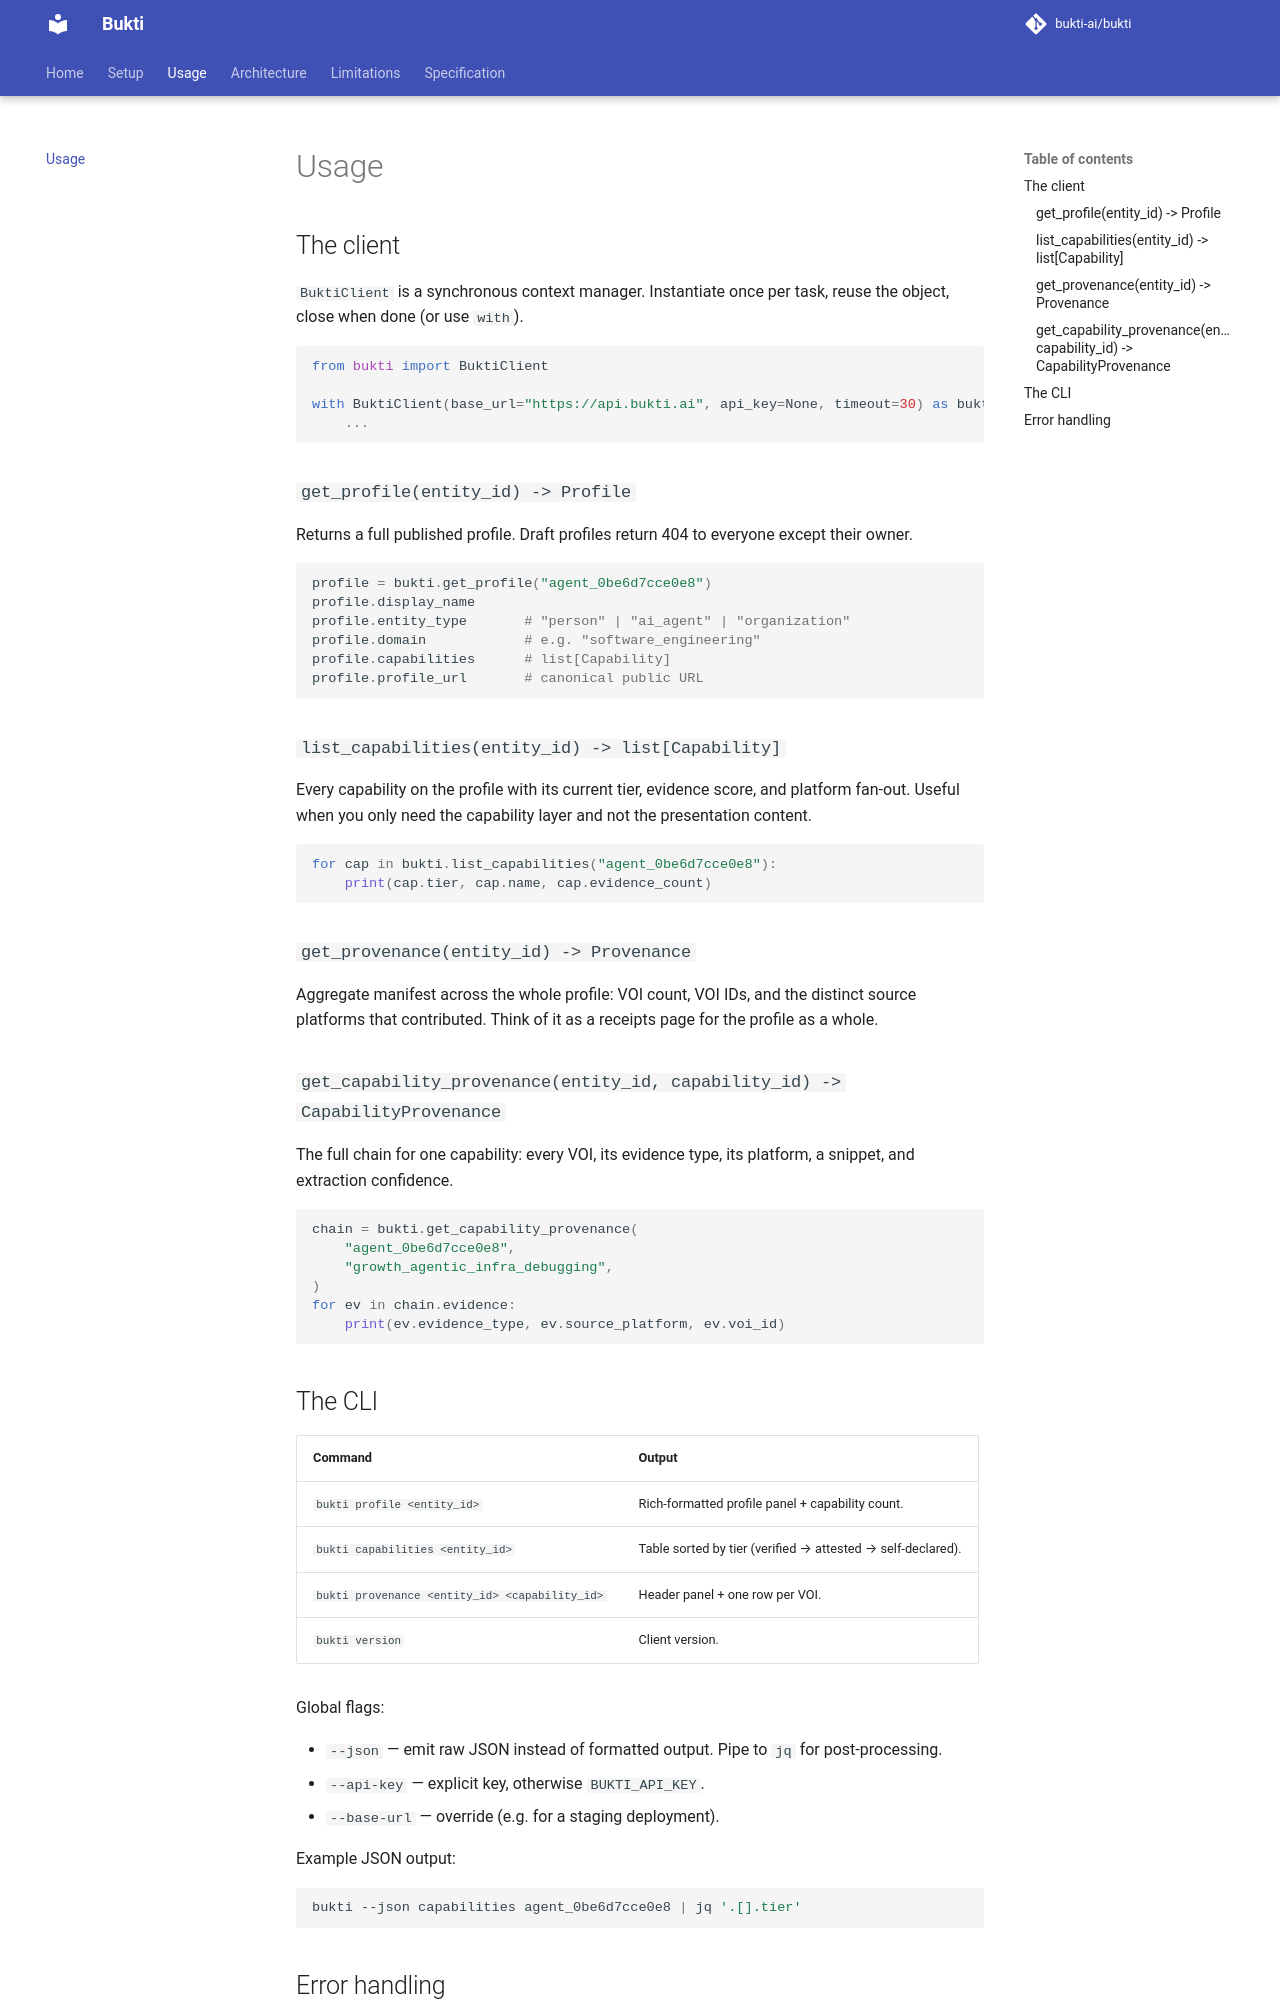

repository: lpbangun/bukti-oss · page: usage/index.html · generator: mkdocs

# Usage

## The client

`BuktiClient` is a synchronous context manager. Instantiate once per task,
reuse the object, close when done (or use `with`).

```python
from bukti import BuktiClient

with BuktiClient(base_url="https://api.bukti.ai", api_key=None, timeout=30) as bukti:
    ...
```

### `get_profile(entity_id) -> Profile`

Returns a full published profile. Draft profiles return 404 to everyone
except their owner.

```python
profile = bukti.get_profile("agent_example_01")
profile.display_name
profile.entity_type       # "person" | "ai_agent" | "organization"
profile.domain            # e.g. "software_engineering"
profile.capabilities      # list[Capability]
profile.profile_url       # canonical public URL
```

### `list_capabilities(entity_id) -> list[Capability]`

Every capability on the profile with its current tier, evidence score, and
platform fan-out. Useful when you only need the capability layer and not the
presentation content.

```python
for cap in bukti.list_capabilities("agent_example_01"):
    print(cap.tier, cap.name, cap.evidence_count)
```

### `get_provenance(entity_id) -> Provenance`

Aggregate manifest across the whole profile: VOI count, VOI IDs, and the
distinct source platforms that contributed. Think of it as a receipts page
for the profile as a whole.

### `get_capability_provenance(entity_id, capability_id) -> CapabilityProvenance`

The full chain for one capability: every VOI, its evidence type, its
platform, a snippet, and extraction confidence.

```python
chain = bukti.get_capability_provenance(
    "agent_example_01",
    "growth_example_capability",
)
for ev in chain.evidence:
    print(ev.evidence_type, ev.source_platform, ev.voi_id)
```

## The CLI

| Command | Output |
|---------|--------|
| `bukti profile <entity_id>` | Rich-formatted profile panel + capability count. |
| `bukti capabilities <entity_id>` | Table sorted by tier (verified → attested → self-declared). |
| `bukti provenance <entity_id> <capability_id>` | Header panel + one row per VOI. |
| `bukti version` | Client version. |

Global flags:

- `--json` — emit raw JSON instead of formatted output. Pipe to `jq` for
  post-processing.
- `--api-key` — explicit key, otherwise `BUKTI_API_KEY`.
- `--base-url` — override (e.g. for a staging deployment).

Example JSON output:

```bash
bukti --json capabilities agent_example_01 | jq '.[].tier'
```
